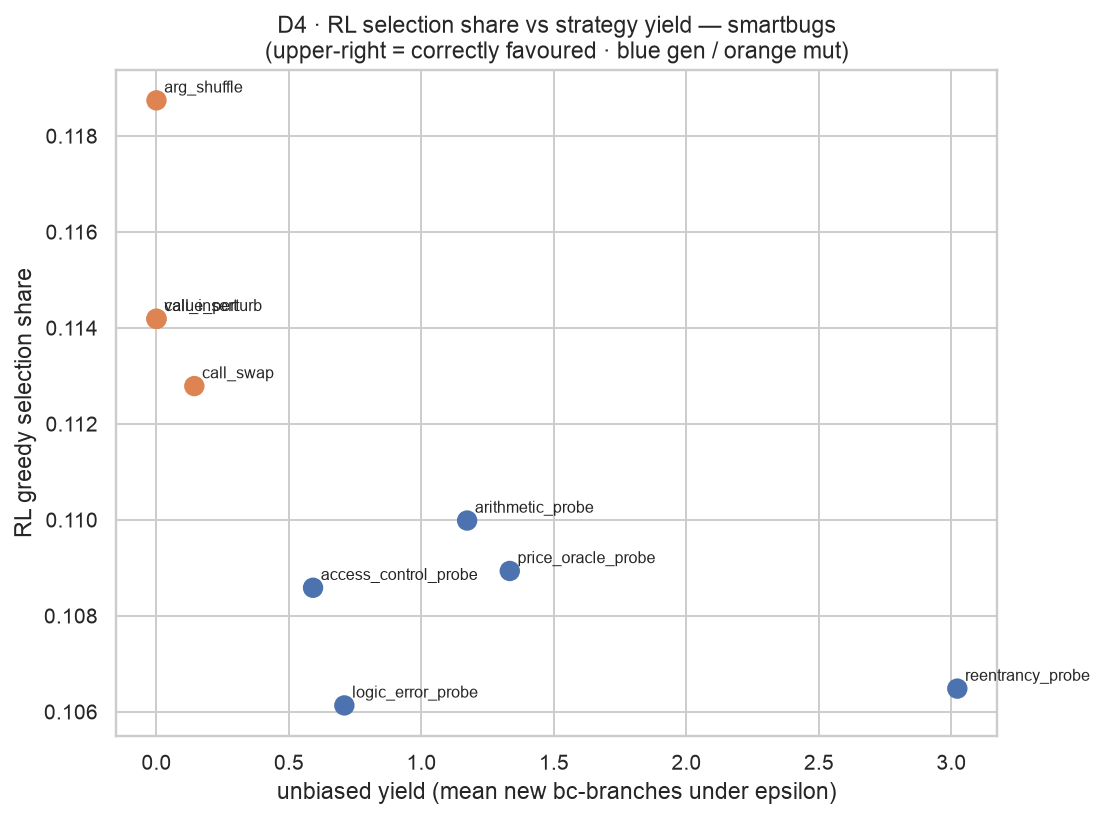

The data file committed next to this chart (first rows):
strategy, greedy_share, unbiased_yield, realized_yield, kind
reentrancy_probe, 0.1065, 3.022, 0.8257, gen
arithmetic_probe, 0.11, 1.172, 0.2102, gen
access_control_probe, 0.1086, 0.5909, 0.1581, gen
price_oracle_probe, 0.1089, 1.333, 0.1222, gen
logic_error_probe, 0.1061, 0.7091, 0.0264, gen
value_perturb, 0.1142, 0.0, 0.0215, mut
call_insert, 0.1142, 0.0, 0.1012, mut
call_swap, 0.1128, 0.1429, 0.1211, mut
arg_shuffle, 0.1187, 0.0, 0.0147, mut
